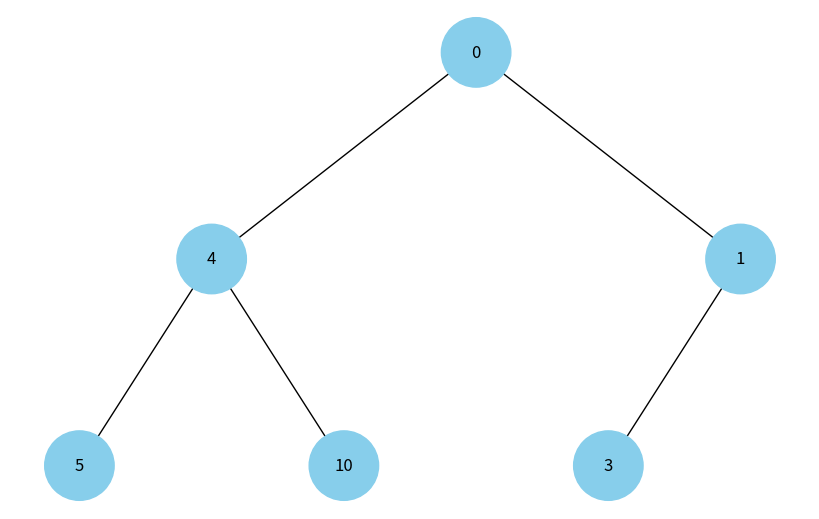
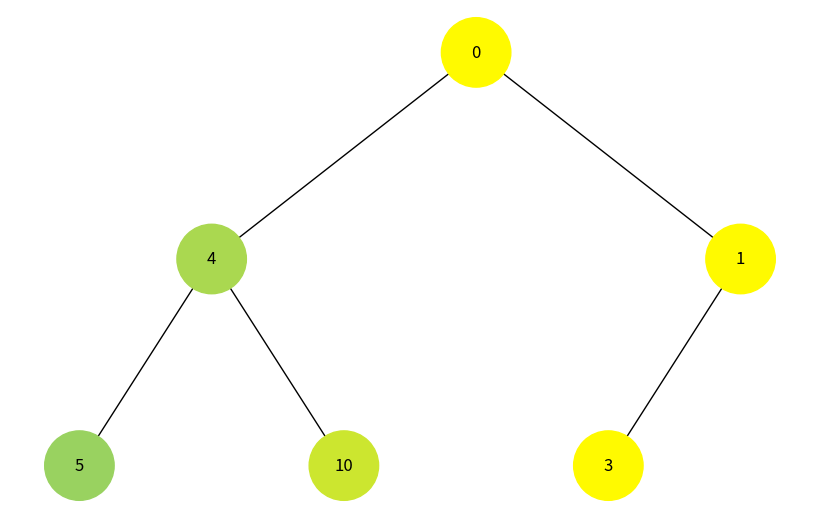
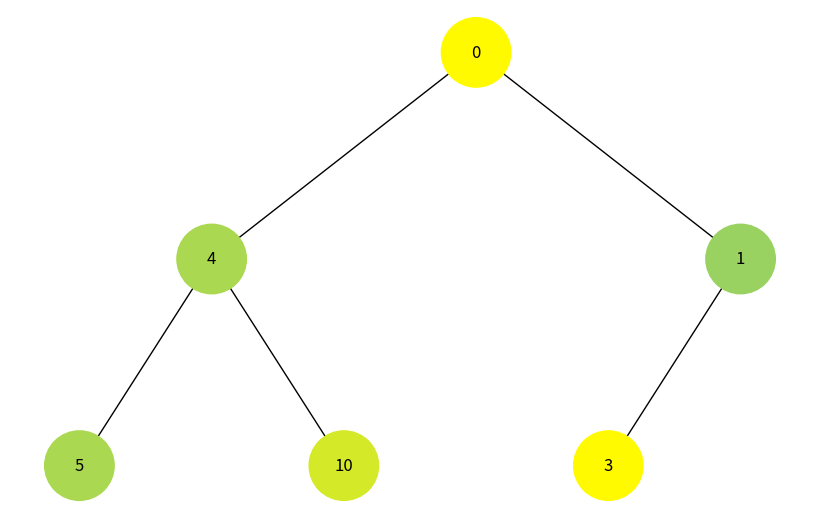

Recreate these plots in Python, in order.
import uuid
import networkx as nx
import matplotlib.pyplot as plt


class Node:
    def __init__(self, key, color="skyblue"):
        self.left = None
        self.right = None
        self.val = key
        self.color = color  # Додатковий аргумент для зберігання кольору вузла
        self.id = str(uuid.uuid4())  # Унікальний ідентифікатор для кожного вузла


def add_edges(graph, node, pos, x=0, y=0, layer=1):
    if node is not None:
        graph.add_node(node.id, color=node.color, label=node.val)  # Використання id та збереження значення вузла
        if node.left:
            graph.add_edge(node.id, node.left.id)
            l = x - 1 / 2 ** layer
            pos[node.left.id] = (l, y - 1)
            l = add_edges(graph, node.left, pos, x=l, y=y - 1, layer=layer + 1)
        if node.right:
            graph.add_edge(node.id, node.right.id)
            r = x + 1 / 2 ** layer
            pos[node.right.id] = (r, y - 1)
            r = add_edges(graph, node.right, pos, x=r, y=y - 1, layer=layer + 1)
    return graph


def generate_color(step, max_steps):
    """Генерація кольору в форматі 16-системи RGB, що змінюється від темного до світлого"""
    ratio = step / max_steps
    r = int(255 * ratio)
    g = int(150 + 100 * ratio)
    b = int(240 * (1 - ratio))
    return f"#{r:02X}{g:02X}{b:02X}"


def draw_tree(tree_root):
    tree = nx.DiGraph()
    pos = {tree_root.id: (0, 0)}
    tree = add_edges(tree, tree_root, pos)

    colors = [node[1]['color'] for node in tree.nodes(data=True)]
    labels = {node[0]: node[1]['label'] for node in tree.nodes(data=True)}  # Використовуйте значення вузла для міток

    plt.figure(figsize=(8, 5))
    nx.draw(tree, pos=pos, labels=labels, arrows=False, node_size=2500, node_color=colors)
    plt.show()


def dfs_traversal(root):
    """Обхід дерева в глибину (DFS) з використанням стеку"""
    stack = [root]
    visited = []
    max_steps = 0
    while stack:
        node = stack.pop()
        if node not in visited:
            visited.append(node)
            max_steps += 1
            # Генерація кольору для поточного кроку
            node.color = generate_color(max_steps, len(visited) + len(stack))
            if node.right:
                stack.append(node.right)
            if node.left:
                stack.append(node.left)
    return visited


def bfs_traversal(root):
    """Обхід дерева в ширину (BFS) з використанням черги"""
    queue = [root]
    visited = []
    max_steps = 0
    while queue:
        node = queue.pop(0)
        if node not in visited:
            visited.append(node)
            max_steps += 1
            # Генерація кольору для поточного кроку
            node.color = generate_color(max_steps, len(visited) + len(queue))
            if node.left:
                queue.append(node.left)
            if node.right:
                queue.append(node.right)
    return visited


# Створення дерева
root = Node(0)
root.left = Node(4)
root.left.left = Node(5)
root.left.right = Node(10)
root.right = Node(1)
root.right.left = Node(3)

# Відображення дерева до обходу
draw_tree(root)

# Виконання DFS обходу та візуалізація
dfs_traversal(root)
draw_tree(root)

# Виконання BFS обходу та візуалізація
bfs_traversal(root)
draw_tree(root)
